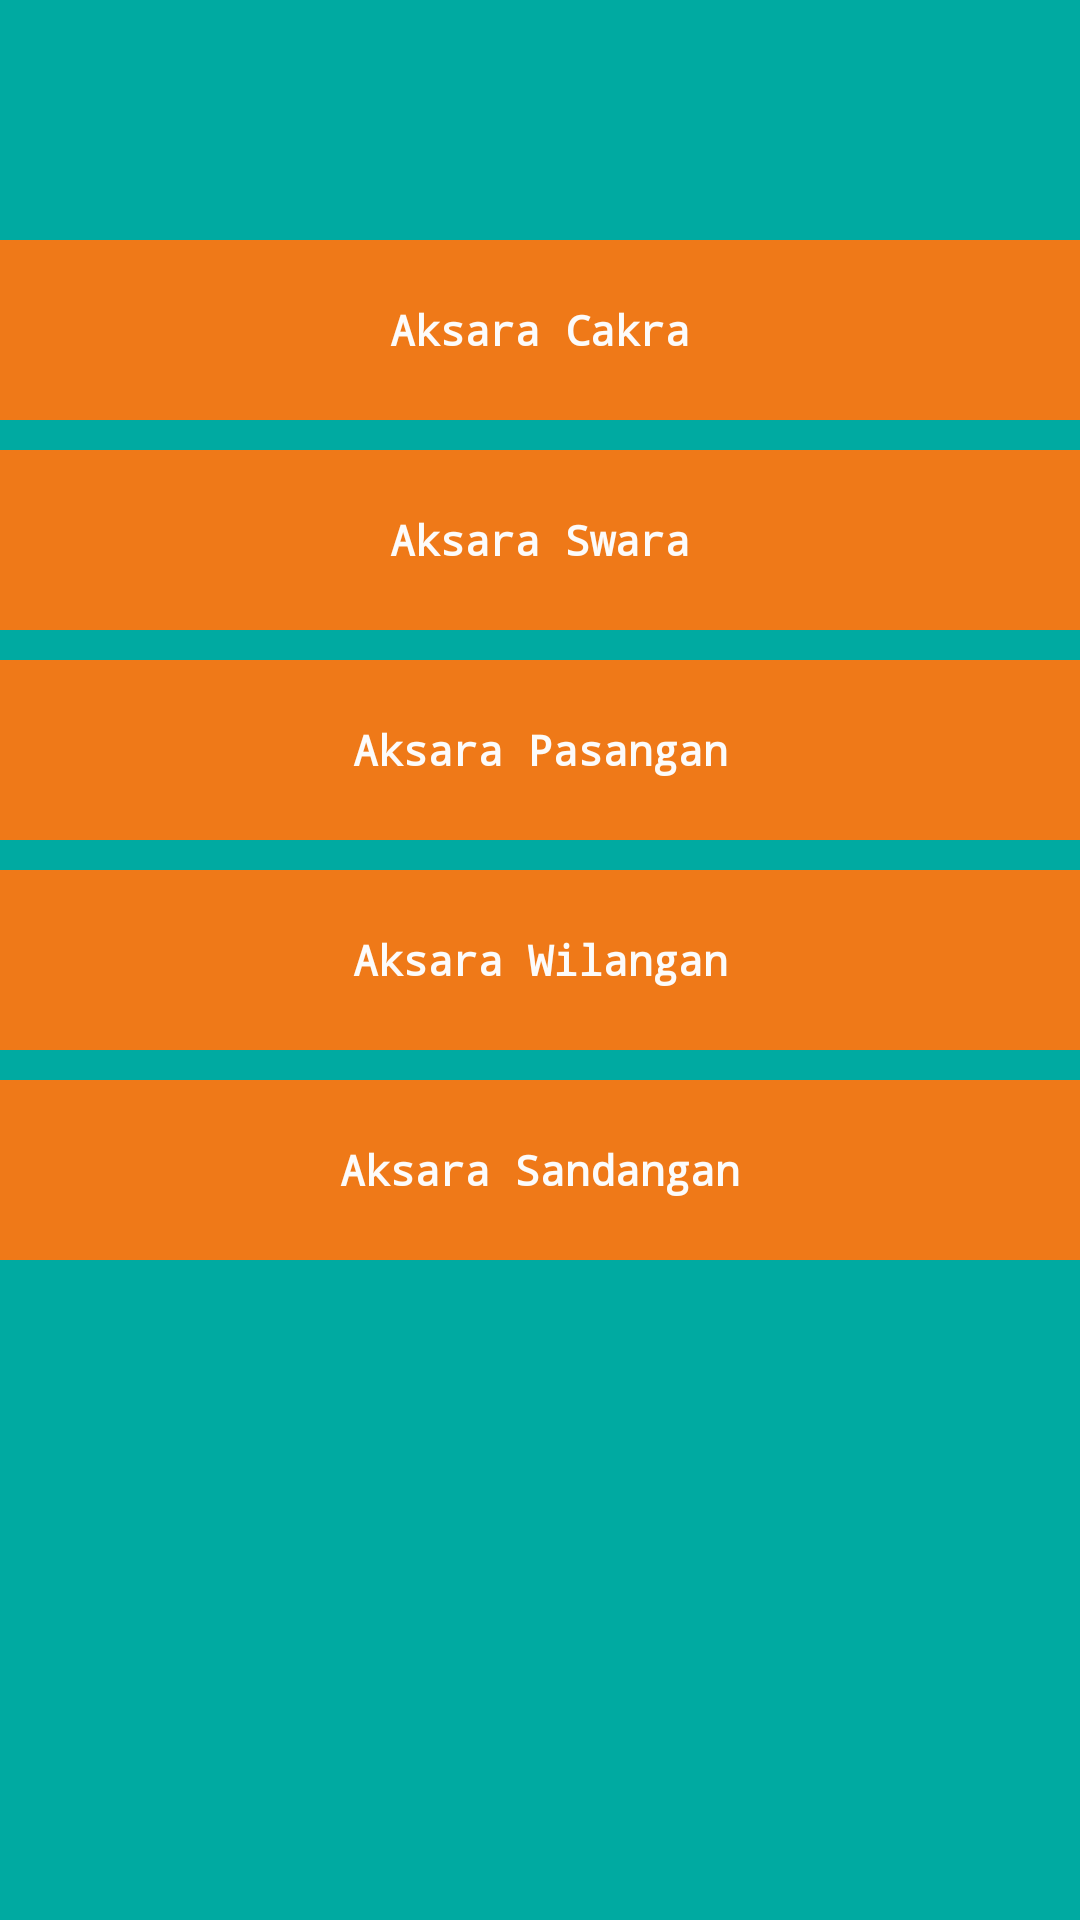

This screen was rendered from an Android layout file. Write that file and the resources it references.
<!-- AndroidManifest.xml: application theme AppTheme -->
<!-- res/layout/activity_pengenalan.xml -->
<RelativeLayout xmlns:android="http://schemas.android.com/apk/res/android"
    xmlns:tools="http://schemas.android.com/tools"
    android:layout_width="match_parent"
    android:layout_height="match_parent"
    android:background="#00AAA1"
    android:paddingBottom="@dimen/activity_vertical_margin"
    android:paddingLeft="@dimen/activity_horizontal_margin"
    android:paddingRight="@dimen/activity_horizontal_margin"
    android:paddingTop="@dimen/activity_vertical_margin"
    tools:context="com.pandawa.game.Pengenalan"
     >

    <Button
        android:id="@+id/btncakra"
        android:layout_width="wrap_content"
        android:layout_height="60dp"
        android:layout_marginTop="80dp"
        android:layout_alignParentLeft="true"
        android:layout_alignParentRight="true"
        android:background="#ef7918"
        android:text="Aksara Cakra"
        android:textColor="#fcfbfa"
        android:textStyle="bold"
        android:typeface="monospace" />

    <Button
        android:id="@+id/btnswara"
        android:layout_width="wrap_content"
        android:layout_height="60dp"
        android:layout_alignLeft="@+id/btncakra"
        android:layout_alignRight="@+id/btncakra"
        android:layout_below="@+id/btncakra"
        android:layout_marginTop="10dp"
        android:background="#ef7918"
        android:textColor="#fcfbfa"
        android:textStyle="bold"
        android:typeface="monospace"
        android:text="Aksara Swara" />

    <Button
        android:id="@+id/btnpasangan"
        android:layout_width="wrap_content"
        android:layout_height="60dp"
        android:layout_alignLeft="@+id/btnswara"
        android:layout_alignRight="@+id/btnswara"
        android:layout_below="@+id/btnswara"
        android:textColor="#fcfbfa"
        android:textStyle="bold"
        android:typeface="monospace"
        android:layout_marginTop="10dp"
        android:background="#ef7918"
        android:text="Aksara Pasangan" />

    <Button
        android:id="@+id/btnwilangan"
        android:layout_width="wrap_content"
        android:layout_height="60dp"
        android:layout_alignLeft="@+id/btnpasangan"
        android:layout_alignRight="@+id/btnpasangan"
        android:layout_below="@+id/btnpasangan"
        android:layout_marginTop="10dp"
        android:background="#ef7918"
        android:textColor="#fcfbfa"
        android:textStyle="bold"
        android:typeface="monospace"
        android:text="Aksara Wilangan" />

    <Button
        android:id="@+id/btnsandangan"
        android:layout_width="wrap_content"
        android:layout_height="60dp"
        android:layout_alignLeft="@+id/btnwilangan"
        android:layout_alignRight="@+id/btnwilangan"
        android:layout_below="@+id/btnwilangan"
        android:layout_marginTop="10dp"
        android:background="#ef7918"
        android:textColor="#fcfbfa"
        android:textStyle="bold"
        android:typeface="monospace"
        android:text="Aksara Sandangan" />

</RelativeLayout>
<!-- resources referenced by this layout -->
<resources>
  <style name="AppTheme" parent="AppBaseTheme">
          
  
      </style>
  <style name="AppBaseTheme" parent="android:Theme.Light">
          
      </style>
</resources>
